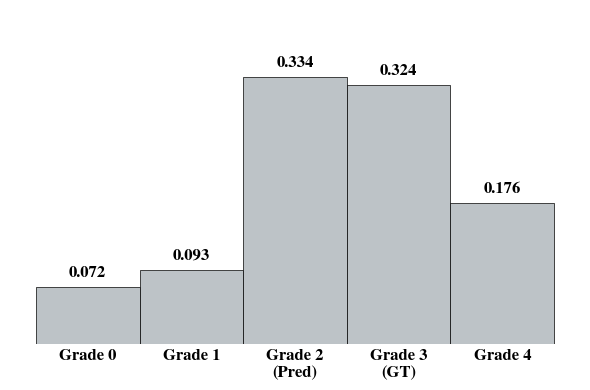
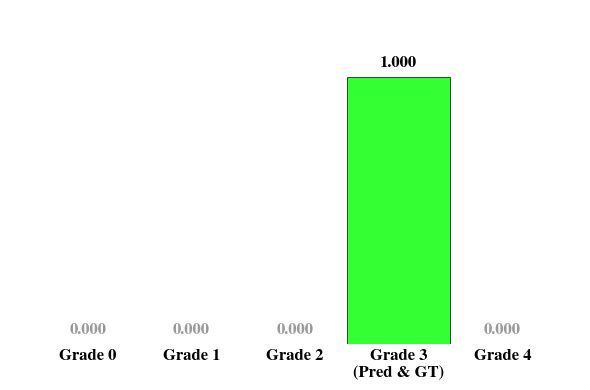

Reproduce these figures in Python, in order.
import matplotlib.pyplot as plt
import numpy as np

# ==========================================
# 1. 공통 스타일 설정
# ==========================================
plt.rcParams['font.family'] = 'serif'
plt.rcParams['font.serif'] = ['Times New Roman', 'STIXGeneral', 'DejaVu Serif']

# ==========================================
# 2. 데이터 준비
# ==========================================
grades = ['Grade 0', 'Grade 1', 'Grade 2\n(Pred)', 'Grade 3\n(GT)', 'Grade 4']
grades_after = ['Grade 0', 'Grade 1', 'Grade 2', 'Grade 3\n(Pred & GT)', 'Grade 4']

prob_before = [0.072, 0.093, 0.334, 0.324, 0.176]
prob_after = [0.000, 0.000, 0.000, 1.000, 0.000]

color_before = ['#bdc3c7', '#bdc3c7', '#bdc3c7', '#bdc3c7', '#bdc3c7'] 
color_after = ['#bdc3c7', '#bdc3c7', '#bdc3c7', "#33ff33", '#bdc3c7']

# ==========================================
# 3. 그래프 생성 함수 (막대 간격 0, 딱 붙게 설정)
# ==========================================
def create_prob_chart(x_labels, probabilities, colors, filename):
    fig, ax = plt.subplots(figsize=(6, 4), facecolor='white')
    ax.set_facecolor('white')

    x = np.arange(len(x_labels))
    
    # [핵심 변경] width=1.0으로 설정하여 막대 간의 간격을 없앰
    # 막대가 붙어있으므로 구분을 위해 테두리(edgecolor)를 하얀색으로 굵게 설정
    bars = ax.bar(x, probabilities, color=colors, width=1.0, edgecolor='black', linewidth=0.5)

    # 모든 테두리(축 선) 숨기기
    for spine in ax.spines.values():
        spine.set_visible(False)

    # Y축 눈금 및 라벨 숨기기
    ax.yaxis.set_visible(False)
    
    # X축 눈금선(tick)은 숨기고 라벨만 남기기
    ax.tick_params(axis='x', length=0, labelsize=12)
    ax.set_xticks(x)
    ax.set_xticklabels(x_labels, fontweight='bold')

    # 막대 위에 정확한 확률 값 표시
    for bar in bars:
        height = bar.get_height()
        alpha_val = 1.0 if height > 0 else 0.4
        ax.annotate(f'{height:.3f}',
                    xy=(bar.get_x() + bar.get_width() / 2, height),
                    xytext=(0, 5),  # 5 points 위로
                    textcoords="offset points",
                    ha='center', va='bottom', 
                    fontsize=12, fontweight='bold', alpha=alpha_val)

    # Y축 상단 여유 공간 (텍스트 잘림 방지)
    ax.set_ylim(0, max(probabilities) * 1.25)

    plt.tight_layout()
    plt.savefig(filename, dpi=300, transparent=True) # 배경 투명
    plt.close()

# ==========================================
# 4. 각각의 그래프 생성 및 저장
# ==========================================
create_prob_chart(grades, prob_before, color_before, 'prob_before_attached.png')
create_prob_chart(grades_after, prob_after, color_after, 'prob_after_attached.png')

print("간격이 없는 딱 붙은 그래프가 성공적으로 생성되었습니다!")
